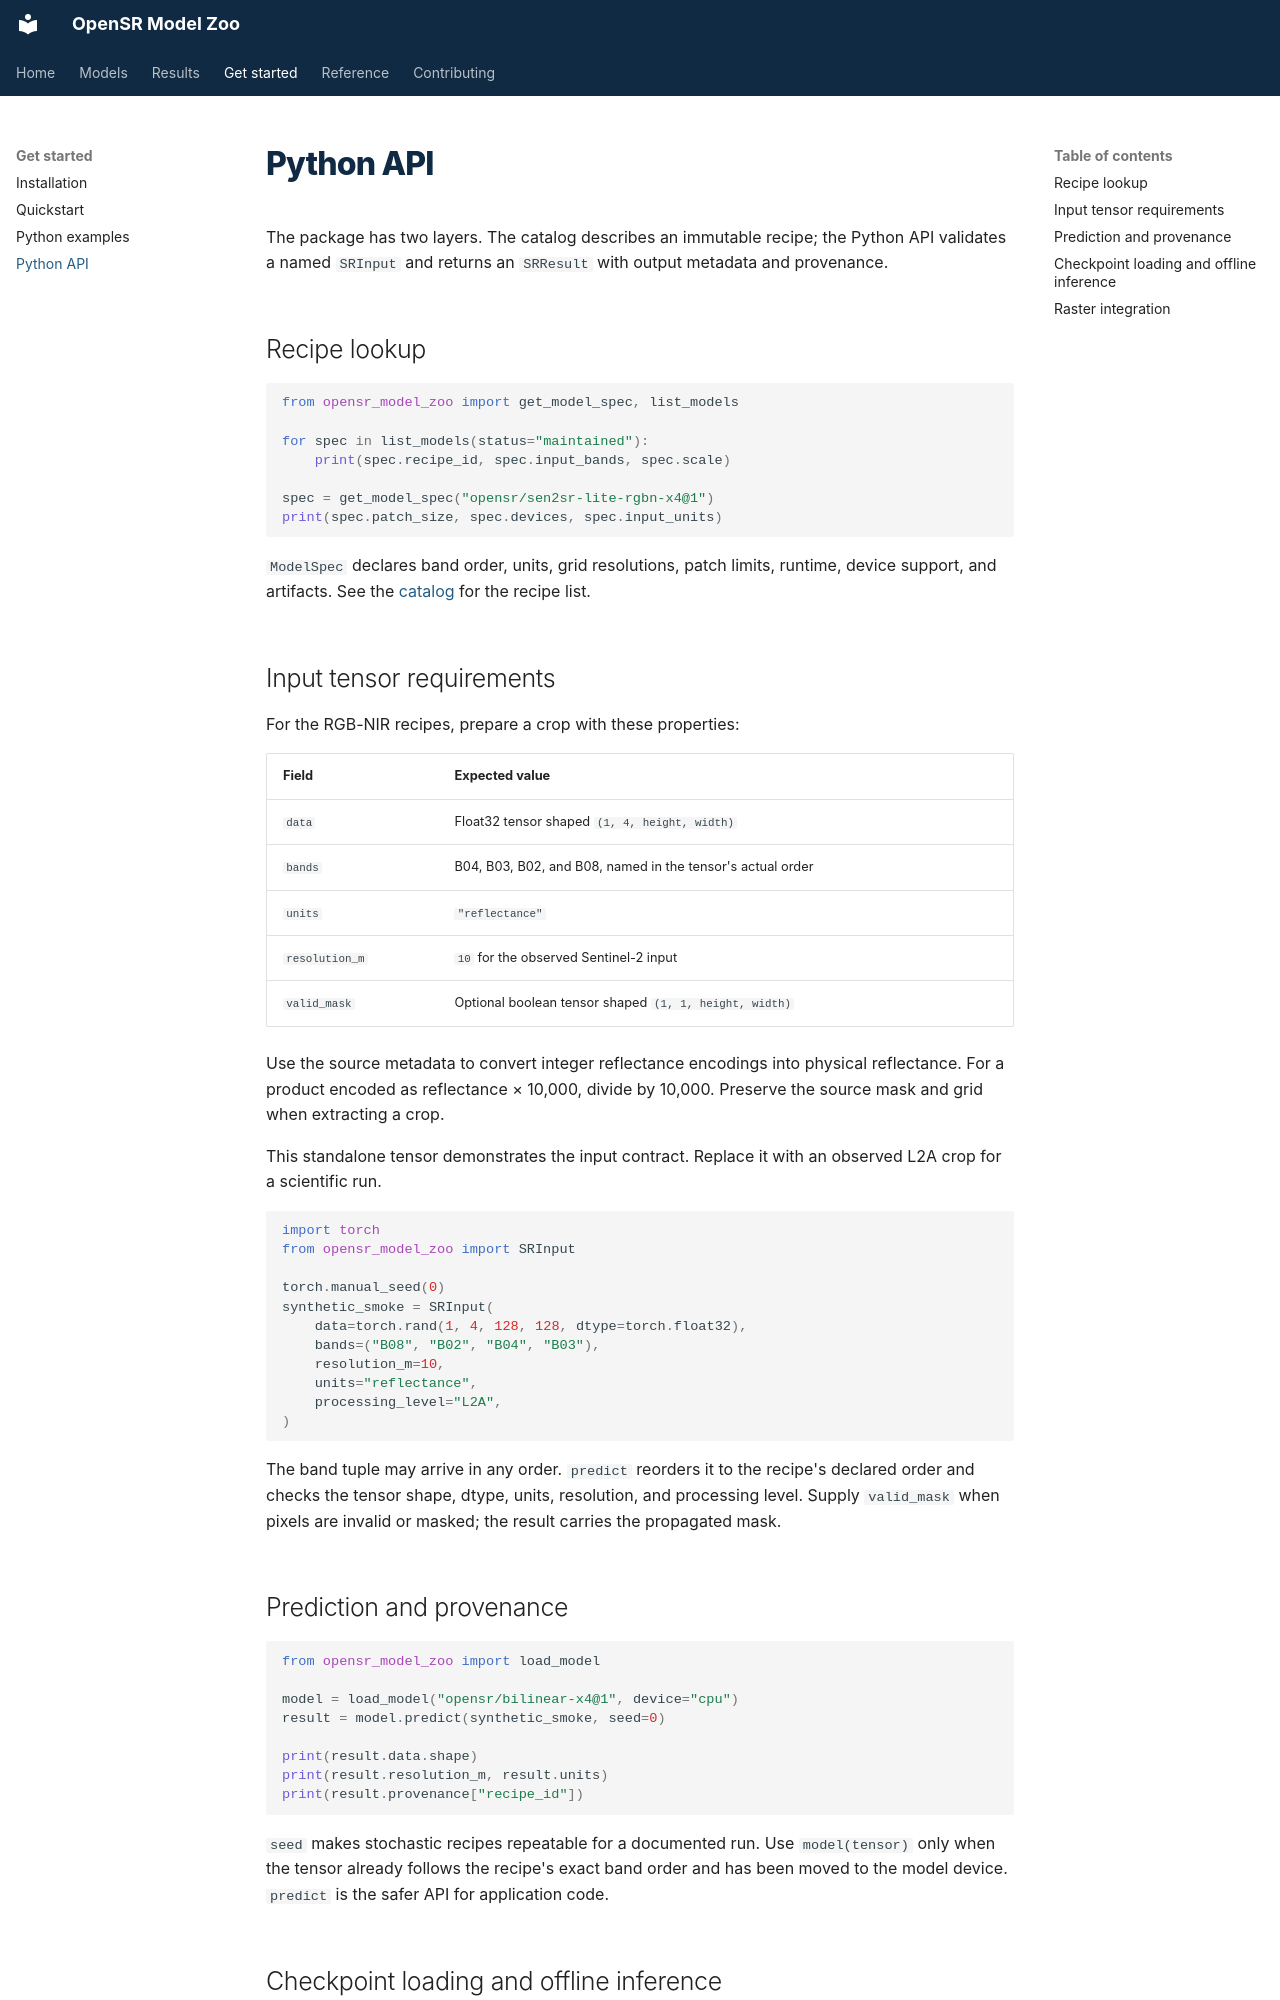

repository: ESAOpenSR/opensr-model-zoo · page: usage/index.html · generator: mkdocs

# Python API

The package has two layers. The catalog describes an immutable recipe; the
Python API validates a named `SRInput` and returns an `SRResult` with output
metadata and provenance.

## Recipe lookup

```python
from opensr_model_zoo import get_model_spec, list_models

for spec in list_models(status="maintained"):
    print(spec.recipe_id, spec.input_bands, spec.scale)

spec = get_model_spec("opensr/sen2sr-lite-rgbn-x4@1")
print(spec.patch_size, spec.devices, spec.input_units)
```

`ModelSpec` declares band order, units, grid resolutions, patch limits, runtime,
device support, and artifacts. See the [catalog](models/catalog.md) for the
recipe list.

## Input tensor requirements

For the RGB-NIR recipes, prepare a crop with these properties:

| Field | Expected value |
| --- | --- |
| `data` | Float32 tensor shaped `(1, 4, height, width)` |
| `bands` | B04, B03, B02, and B08, named in the tensor's actual order |
| `units` | `"reflectance"` |
| `resolution_m` | `10` for the observed Sentinel-2 input |
| `valid_mask` | Optional boolean tensor shaped `(1, 1, height, width)` |

Use the source metadata to convert integer reflectance encodings into physical
reflectance. For a product encoded as reflectance × 10,000, divide by 10,000.
Preserve the source mask and grid when extracting a crop.

This standalone tensor demonstrates the input contract. Replace it with an
observed L2A crop for a scientific run.

```python
import torch
from opensr_model_zoo import SRInput

torch.manual_seed(0)
synthetic_smoke = SRInput(
    data=torch.rand(1, 4, 128, 128, dtype=torch.float32),
    bands=("B08", "B02", "B04", "B03"),
    resolution_m=10,
    units="reflectance",
    processing_level="L2A",
)
```

The band tuple may arrive in any order. `predict` reorders it to the recipe's
declared order and checks the tensor shape, dtype, units, resolution, and
processing level. Supply `valid_mask` when pixels are invalid or masked; the
result carries the propagated mask.

## Prediction and provenance

```python
from opensr_model_zoo import load_model

model = load_model("opensr/bilinear-x4@1", device="cpu")
result = model.predict(synthetic_smoke, seed=0)

print(result.data.shape)
print(result.resolution_m, result.units)
print(result.provenance["recipe_id"])
```

`seed` makes stochastic recipes repeatable for a documented run. Use
`model(tensor)` only when the tensor already follows the recipe's exact
band order and has been moved to the model device. `predict` is the safer API
for application code.
